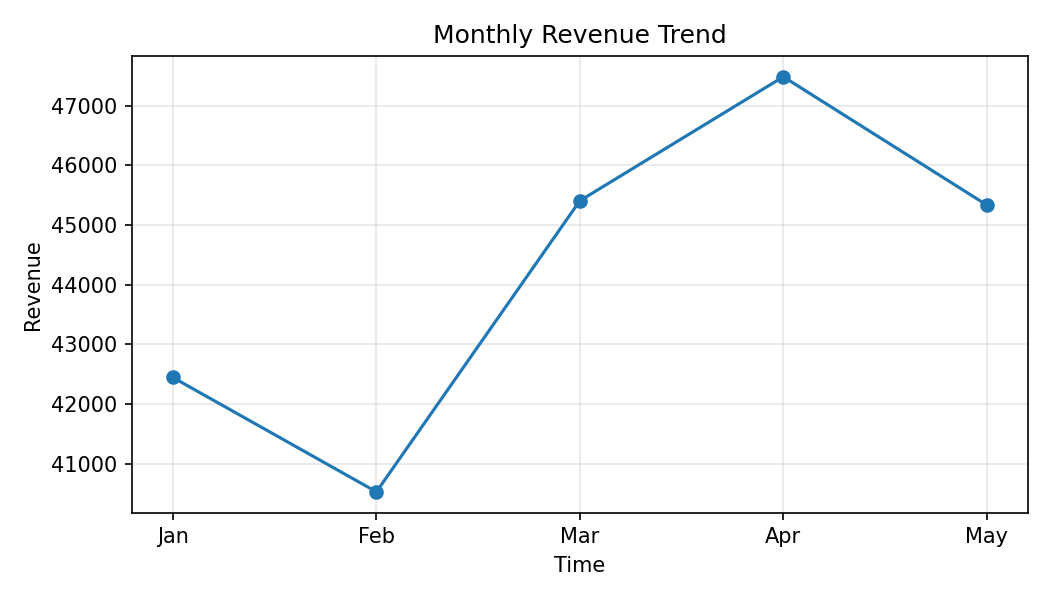

The table this chart was drawn from, first rows:
Month, Revenue
Jan, 42446
Feb, 40531
Mar, 45408
Apr, 47485
May, 45336
